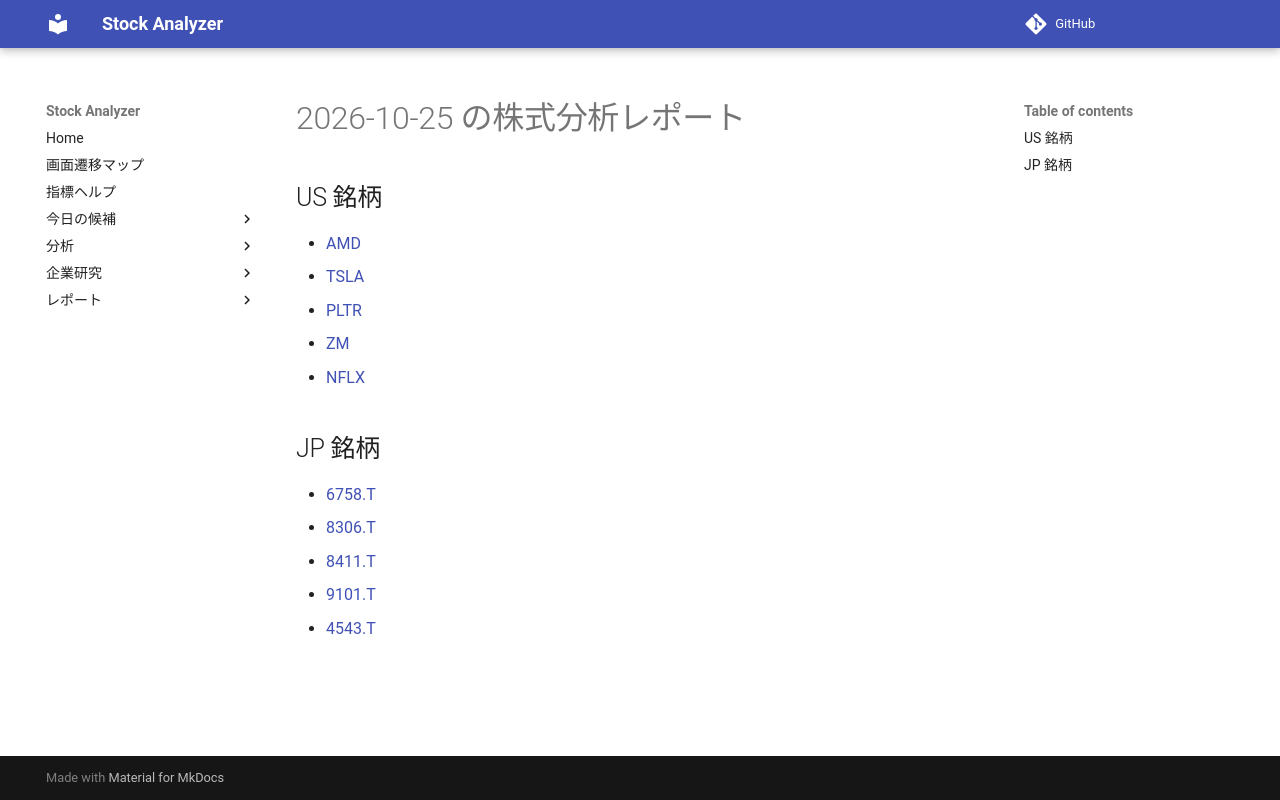

repository: Yumi-note/Making-APP · page: reports/2026-10-25/183320/index.html · generator: mkdocs

# 2026-10-25 の株式分析レポート

## US 銘柄

- [AMD](AMD.md)
- [TSLA](TSLA.md)
- [PLTR](PLTR.md)
- [ZM](ZM.md)
- [NFLX](NFLX.md)

## JP 銘柄

- [6758.T](6758_T.md)
- [8306.T](8306_T.md)
- [8411.T](8411_T.md)
- [9101.T](9101_T.md)
- [4543.T](4543_T.md)
